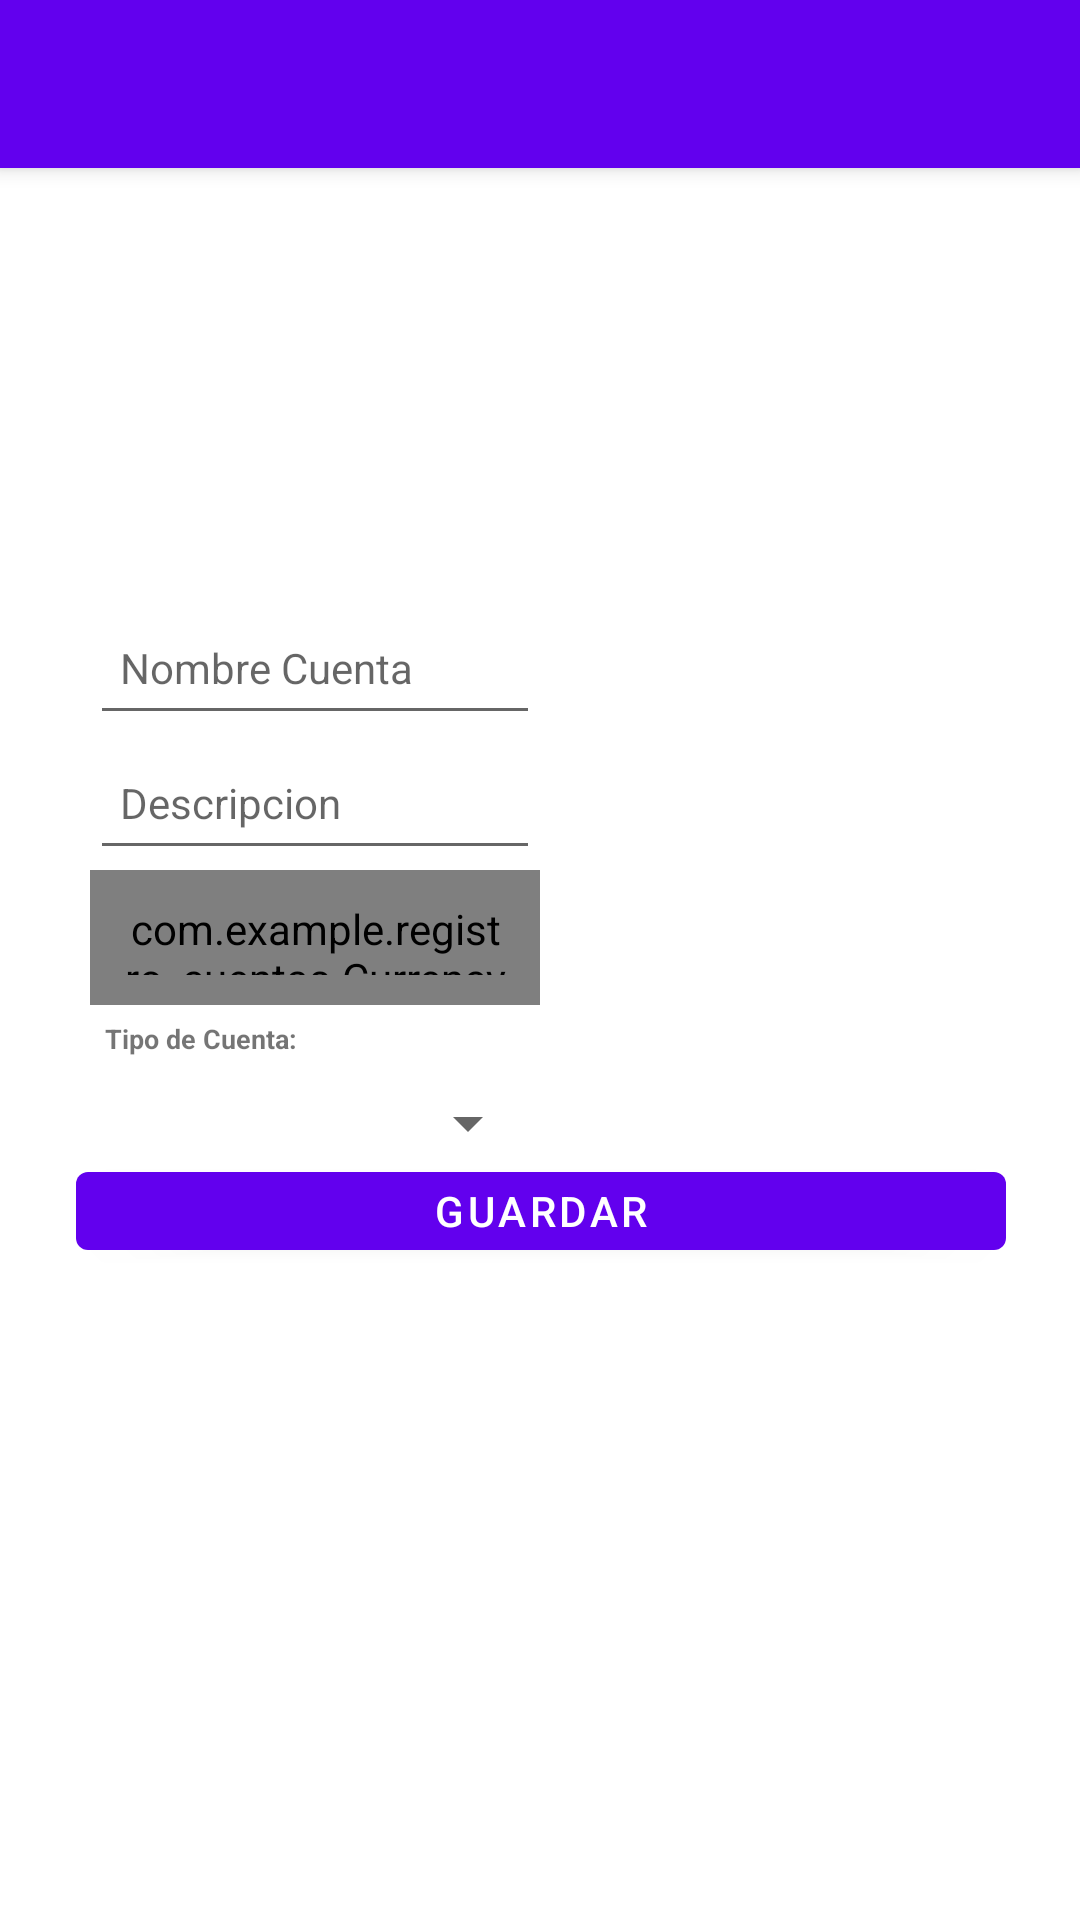

Produce the Android XML layout that renders to this screen, including the resource entries it uses.
<!-- AndroidManifest.xml: application theme Theme.RegistroCuentas -->
<!-- res/layout/activity_edit_acc.xml -->
<?xml version="1.0" encoding="utf-8"?>
<androidx.constraintlayout.widget.ConstraintLayout xmlns:android="http://schemas.android.com/apk/res/android"
    xmlns:app="http://schemas.android.com/apk/res-auto"
    xmlns:tools="http://schemas.android.com/tools"
    android:id="@+id/main"
    android:layout_width="match_parent"
    android:layout_height="match_parent"
    tools:context=".AccEditActivity">

    <androidx.appcompat.widget.Toolbar
        android:id="@+id/toolbar_editacc"
        android:layout_width="match_parent"
        android:layout_height="?attr/actionBarSize"
        android:background="?attr/colorPrimary"
        android:elevation="4dp"
        android:theme="@style/ThemeOverlay.AppCompat.Dark"
        android:popupTheme="@style/ThemeOverlay.AppCompat.Dark"
        tools:ignore="MissingConstraints" />

    <TextView
        android:id="@+id/txview1"
        android:layout_width="@dimen/txview_wm"
        android:layout_height="@dimen/txview_h1"
        android:layout_marginEnd="156dp"
        android:padding="5dp"
        android:text="Tipo de Cuenta:"
        android:textSize="@dimen/inner_text_1"
        android:textStyle="bold"
        app:layout_constraintEnd_toStartOf="@+id/guideline2"
        app:layout_constraintHorizontal_bias="0.0"
        app:layout_constraintStart_toStartOf="@+id/guideline"
        app:layout_constraintTop_toBottomOf="@+id/input_accedit3"
        tools:ignore="MissingConstraints" />

    <Spinner
        android:id="@+id/spin_accedit1"
        android:layout_width="@dimen/spinner_w1"
        android:layout_height="@dimen/spinner_h1"
        android:layout_marginEnd="144dp"
        android:textSize="@dimen/selec_text"
        android:textStyle="bold"
        app:layout_constraintEnd_toStartOf="@+id/guideline2"
        app:layout_constraintHorizontal_bias="0.0"
        app:layout_constraintStart_toStartOf="@+id/guideline"
        app:layout_constraintTop_toBottomOf="@+id/txview1" />

    <com.google.android.material.textfield.TextInputEditText
        android:id="@+id/input_accedit1"
        android:layout_width="@dimen/input_wm"
        android:layout_height="@dimen/input_h1"
        android:layout_marginTop="200dp"
        android:hint="Nombre Cuenta"
        android:inputType="textCapWords"
        android:maxLength="20"
        android:padding="10dp"
        android:textSize="@dimen/inner_text_2"
        app:layout_constraintEnd_toStartOf="@+id/guideline2"
        app:layout_constraintHorizontal_bias="0.0"
        app:layout_constraintStart_toStartOf="@+id/guideline"
        app:layout_constraintTop_toTopOf="parent"
        tools:ignore="MissingConstraints" />

    <com.google.android.material.textfield.TextInputEditText
        android:id="@+id/input_accedit2"
        android:layout_width="@dimen/input_wm"
        android:layout_height="@dimen/input_h1"
        android:hint="Descripcion"
        android:inputType="textCapWords"
        android:maxLength="20"
        android:padding="10dp"
        android:textSize="@dimen/inner_text_2"
        app:layout_constraintEnd_toStartOf="@+id/guideline2"
        app:layout_constraintHorizontal_bias="0.0"
        app:layout_constraintStart_toStartOf="@+id/guideline"
        app:layout_constraintTop_toBottomOf="@+id/input_accedit1"
        tools:ignore="MissingConstraints" />

    <com.example.registro_cuentas.CurrencyEditText
        android:id="@+id/input_accedit3"
        android:layout_width="@dimen/input_wm"
        android:layout_height="@dimen/input_h1"
        android:ems="10"
        android:hint="Monto Estimado"
        android:imeOptions="actionDone"
        android:maxLength="20"
        android:padding="10dp"
        android:textSize="@dimen/inner_text_2"
        app:localeTag="ES"
        app:maxNumberOfDecimalDigits="2"
        app:useCurrencySymbolAsHint="true"
        app:layout_constraintEnd_toStartOf="@+id/guideline2"
        app:layout_constraintHorizontal_bias="0.0"
        app:layout_constraintStart_toStartOf="@+id/guideline"
        app:layout_constraintTop_toBottomOf="@+id/input_accedit2"
        tools:ignore="MissingConstraints" />

    <Button
        android:id="@+id/butt_accedit1"
        android:layout_width="@dimen/button_w1"
        android:layout_height="@dimen/button_h1"
        android:layout_marginBottom="248dp"
        android:padding="2dp"
        android:text="Guardar"
        android:textSize="@dimen/inner_text_2"
        app:layout_constraintBottom_toBottomOf="parent"
        app:layout_constraintEnd_toStartOf="@+id/guideline2"
        app:layout_constraintHorizontal_bias="0.476"
        app:layout_constraintStart_toStartOf="@+id/guideline"
        app:layout_constraintTop_toBottomOf="@+id/spin_accedit1"
        app:layout_constraintVertical_bias="0.196" />

    <androidx.constraintlayout.widget.Guideline
        android:id="@+id/guideline"
        android:layout_width="wrap_content"
        android:layout_height="wrap_content"
        android:orientation="vertical"
        app:layout_constraintGuide_begin="30dp" />

    <androidx.constraintlayout.widget.Guideline
        android:id="@+id/guideline2"
        android:layout_width="wrap_content"
        android:layout_height="wrap_content"
        android:orientation="vertical"
        app:layout_constraintGuide_end="30dp" />


</androidx.constraintlayout.widget.ConstraintLayout>
<!-- resources referenced by this layout -->
<resources>
  <dimen name="button_h1">38dp</dimen>
  <dimen name="button_w1">310dp</dimen>
  <dimen name="inner_text_1">9sp</dimen>
  <dimen name="inner_text_2">14sp</dimen>
  <dimen name="input_h1">45dp</dimen>
  <dimen name="input_wm">150dp</dimen>
  <dimen name="selec_text">10sp</dimen>
  <dimen name="spinner_h1">35dp</dimen>
  <dimen name="spinner_w1">150dp</dimen>
  <dimen name="txview_h1">22dp</dimen>
  <dimen name="txview_wm">150dp</dimen>
  <style name="Theme.RegistroCuentas" parent="Theme.MaterialComponents.DayNight.DarkActionBar">
          
          <item name="colorPrimary">@color/purple_500</item>
          <item name="colorPrimaryVariant">@color/purple_700</item>
          <item name="colorOnPrimary">@color/white</item>
          
          <item name="colorSecondary">@color/teal_200</item>
          <item name="colorSecondaryVariant">@color/teal_700</item>
          <item name="colorOnSecondary">@color/black</item>
          
          <item name="android:statusBarColor">?attr/colorPrimaryVariant</item>
          
      </style>
  <color name="purple_500">#FF6200EE</color>
  <color name="purple_700">#FF3700B3</color>
  <color name="white">#FFFFFFFF</color>
  <color name="teal_200">#FF03DAC5</color>
  <color name="teal_700">#FF018786</color>
  <color name="black">#FF000000</color>
</resources>
